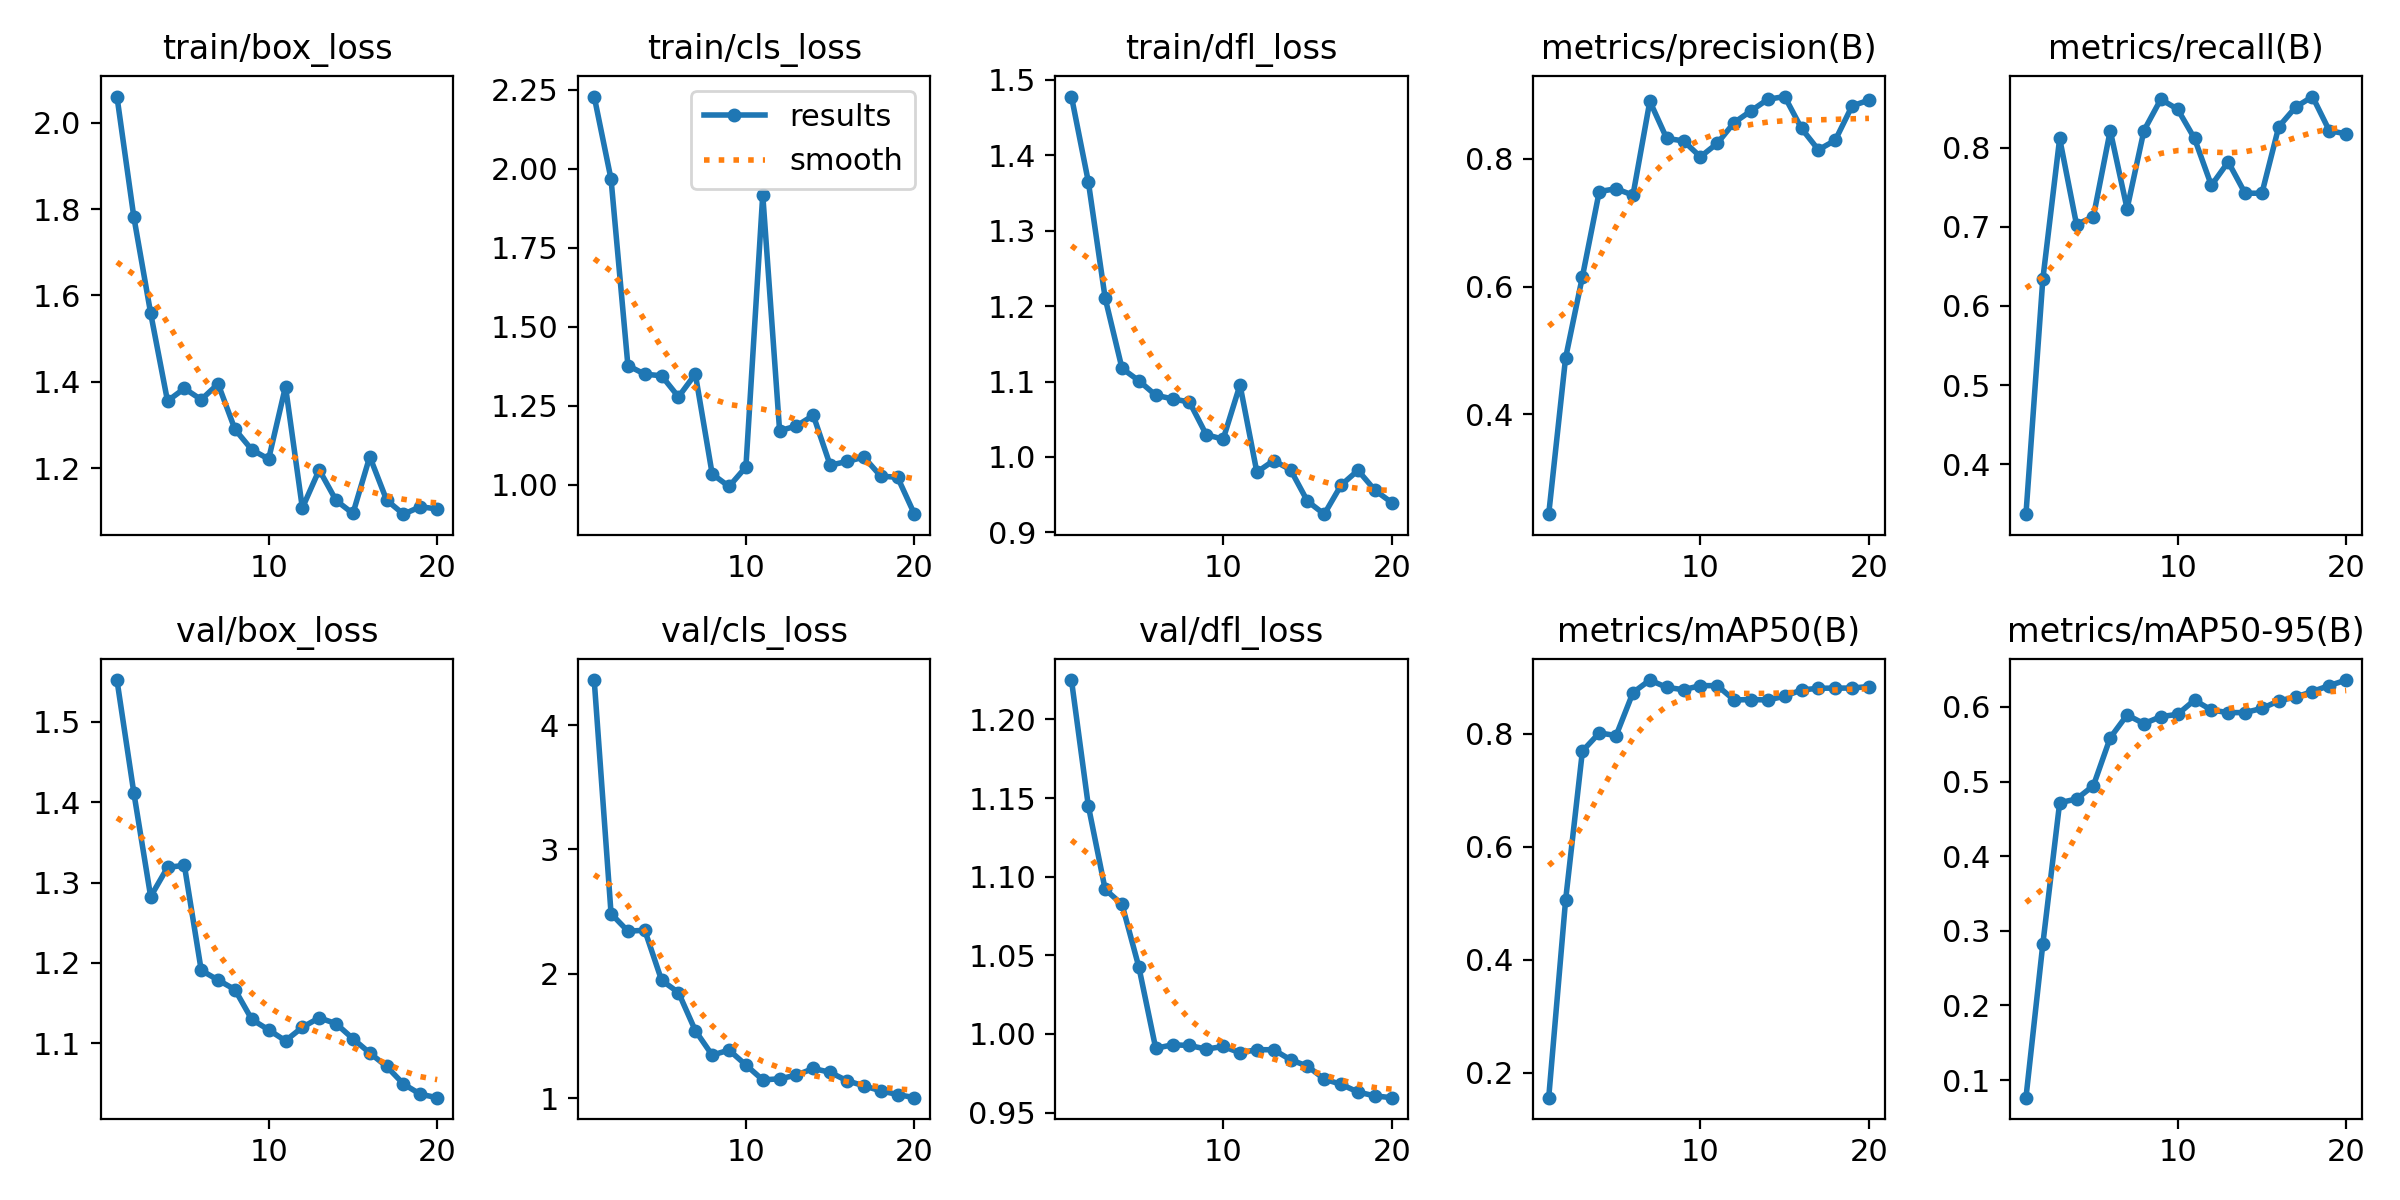

Data behind this chart, as committed beside it:
epoch, train/box_loss, train/cls_loss, train/dfl_loss, metrics/precision(B), metrics/recall(B), metrics/mAP50(B), metrics/mAP50-95(B), val/box_loss, val/cls_loss, val/dfl_loss, lr/pg0, lr/pg1, lr/pg2
1, 2.061, 2.228, 1.478, 0.2437, 0.3366, 0.1562, 0.0765, 1.552, 4.362, 1.225, 2e-05, 2e-05, 2e-05
2, 1.782, 1.966, 1.365, 0.4881, 0.6337, 0.5049, 0.2821, 1.412, 2.483, 1.145, 5.703e-05, 5.703e-05, 5.703e-05
3, 1.559, 1.377, 1.211, 0.6156, 0.8119, 0.769, 0.4717, 1.283, 2.342, 1.092, 9.01e-05, 9.01e-05, 9.01e-05
4, 1.355, 1.35, 1.117, 0.7489, 0.703, 0.801, 0.4767, 1.319, 2.349, 1.082, 0.0001192, 0.0001192, 0.0001192
5, 1.385, 1.345, 1.101, 0.7533, 0.7129, 0.7965, 0.4945, 1.321, 1.946, 1.042, 0.0001444, 0.0001444, 0.0001444
6, 1.359, 1.278, 1.082, 0.7432, 0.8218, 0.8723, 0.5587, 1.191, 1.848, 0.9909, 0.0001656, 0.0001656, 0.0001656
7, 1.395, 1.351, 1.077, 0.8903, 0.7229, 0.8945, 0.5893, 1.179, 1.542, 0.9931, 0.0001828, 0.0001828, 0.0001828
8, 1.29, 1.035, 1.073, 0.8321, 0.8218, 0.8816, 0.5776, 1.167, 1.345, 0.9927, 0.000196, 0.000196, 0.000196
9, 1.242, 0.9952, 1.03, 0.8282, 0.8614, 0.8775, 0.587, 1.13, 1.385, 0.9904, 0.0002054, 0.0002054, 0.0002054
10, 1.221, 1.057, 1.024, 0.8033, 0.8489, 0.8847, 0.5902, 1.117, 1.266, 0.992, 0.0002107, 0.0002107, 0.0002107
11, 1.389, 1.917, 1.096, 0.8243, 0.8119, 0.8847, 0.6091, 1.103, 1.146, 0.988, 0.0002121, 0.0002121, 0.0002121
12, 1.107, 1.171, 0.9799, 0.8568, 0.7525, 0.8594, 0.5959, 1.12, 1.155, 0.99, 0.0002095, 0.0002095, 0.0002095
13, 1.196, 1.187, 0.9953, 0.8751, 0.7822, 0.86, 0.5924, 1.132, 1.184, 0.99, 0.000203, 0.000203, 0.000203
14, 1.125, 1.22, 0.983, 0.8933, 0.7426, 0.8593, 0.5925, 1.125, 1.238, 0.9836, 0.0001925, 0.0001925, 0.0001925
15, 1.095, 1.063, 0.9415, 0.8976, 0.7426, 0.8659, 0.598, 1.106, 1.206, 0.9796, 0.0001781, 0.0001781, 0.0001781
16, 1.226, 1.074, 0.9242, 0.8477, 0.8267, 0.877, 0.6082, 1.088, 1.139, 0.9713, 0.0001597, 0.0001597, 0.0001597
17, 1.126, 1.088, 0.9627, 0.8142, 0.8515, 0.88, 0.6132, 1.071, 1.098, 0.968, 0.0001373, 0.0001373, 0.0001373
18, 1.093, 1.028, 0.9823, 0.8291, 0.8649, 0.8804, 0.6207, 1.049, 1.058, 0.9631, 0.0001109, 0.0001109, 0.0001109
19, 1.11, 1.024, 0.956, 0.883, 0.8216, 0.8803, 0.6287, 1.037, 1.028, 0.9606, 8.066e-05, 8.066e-05, 8.066e-05
20, 1.105, 0.9076, 0.9396, 0.892, 0.8177, 0.8831, 0.636, 1.032, 1.003, 0.9595, 4.641e-05, 4.641e-05, 4.641e-05
